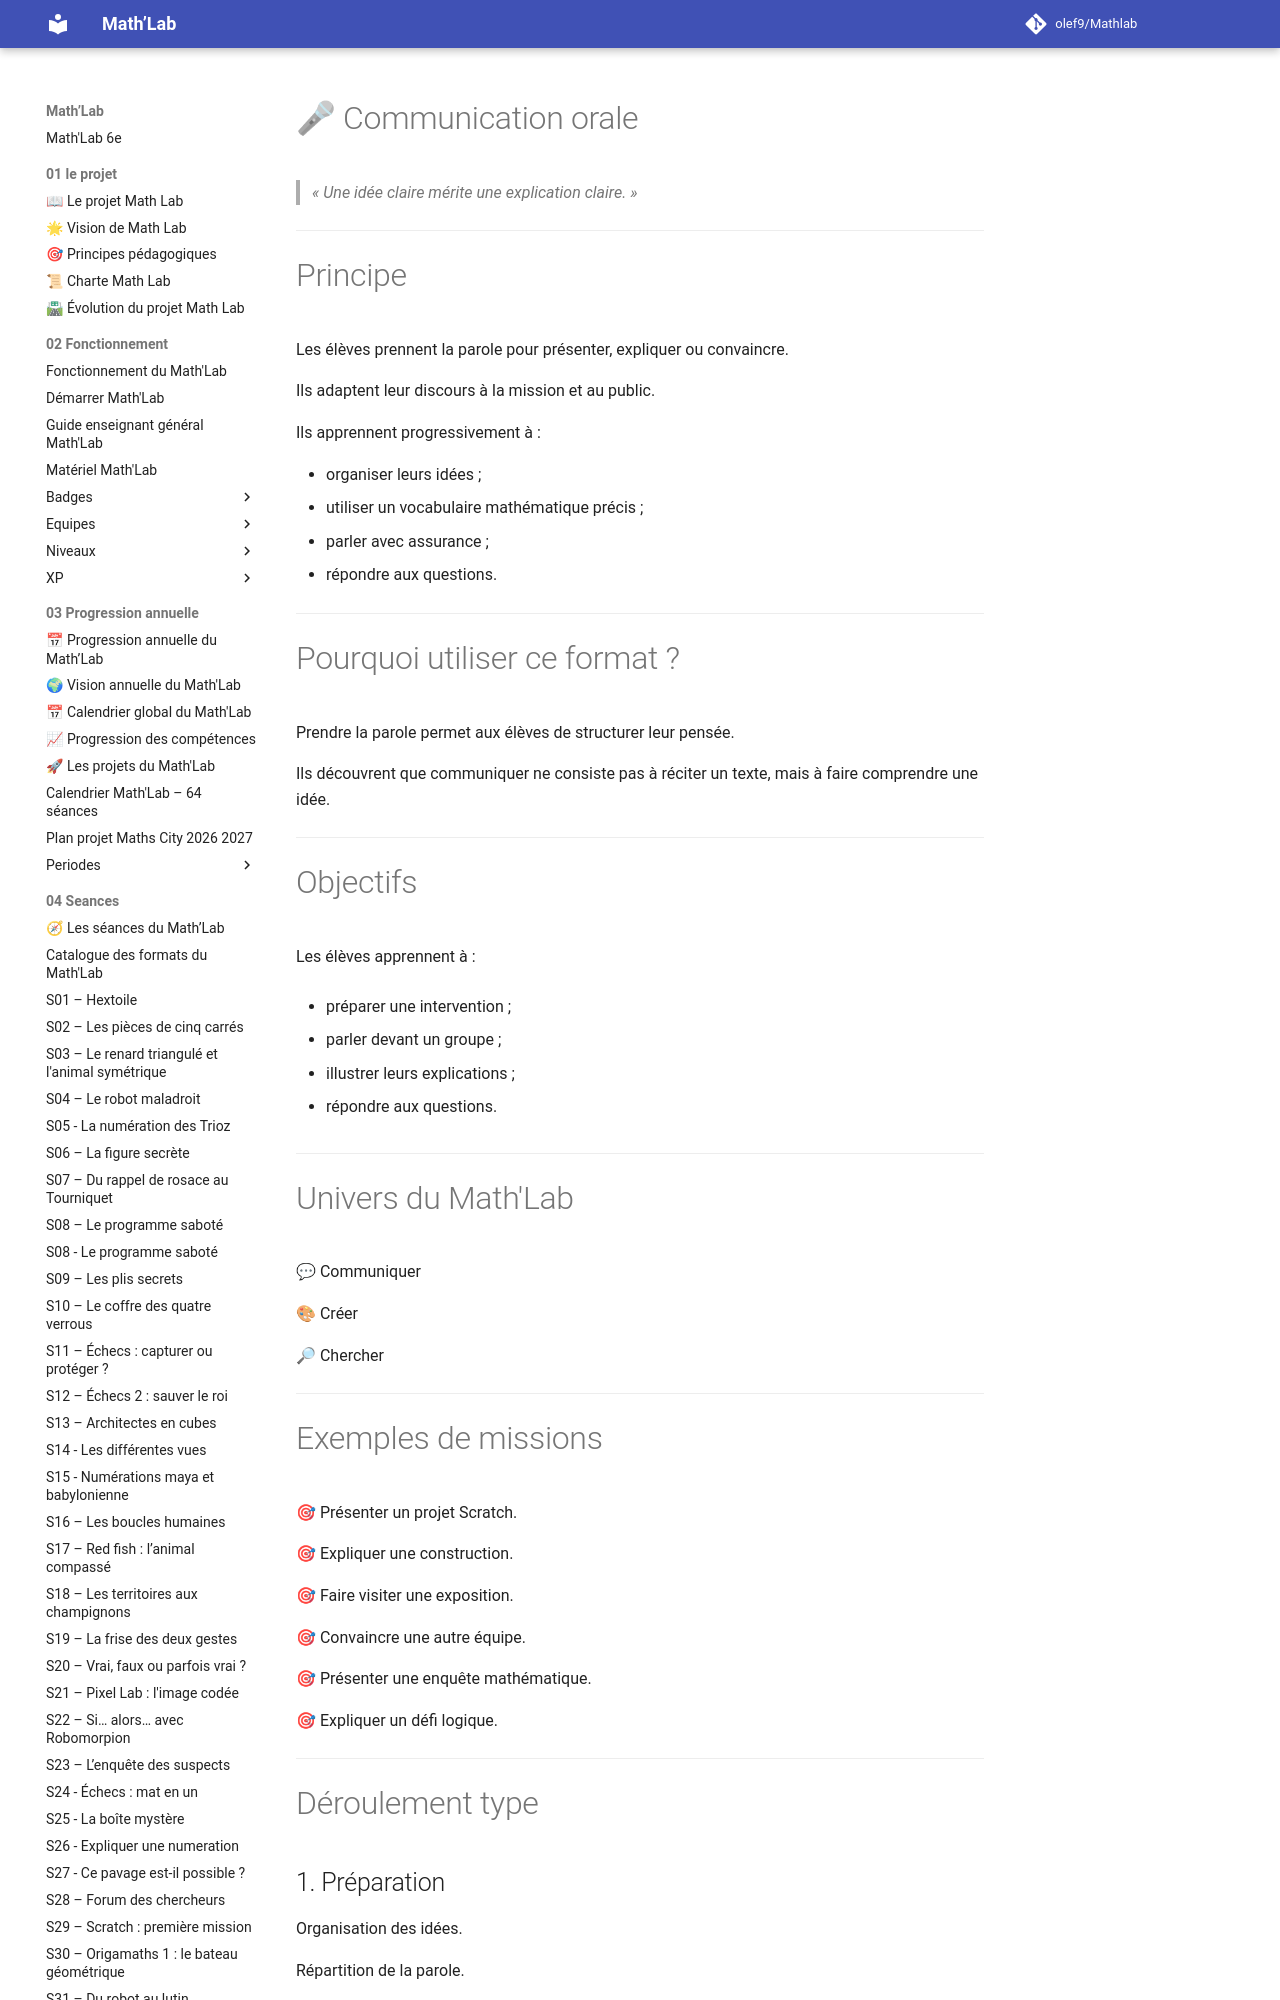

repository: olef9/Mathlab · page: 04-Seances/01-formats-de-seances/communiquer/communication-orale/index.html · generator: mkdocs

---
titre: Format de séance – Communication orale
chapitre: Les formats de séances
famille: Communiquer
univers:
  - 💬 Communiquer
  - 🎨 Créer
  - 🔎 Chercher
niveau: 6e
durée: 30 à 45 minutes
préparation: 🟢 Faible à moyenne
matériel_spécifique: Variable selon la mission
difficulté: ⭐⭐ à ⭐⭐⭐
version: 1.0
---

# 🎤 Communication orale

> *« Une idée claire mérite une explication claire. »*

---

# Principe

Les élèves prennent la parole pour présenter, expliquer ou convaincre.

Ils adaptent leur discours à la mission et au public.

Ils apprennent progressivement à :

- organiser leurs idées ;
- utiliser un vocabulaire mathématique précis ;
- parler avec assurance ;
- répondre aux questions.

---

# Pourquoi utiliser ce format ?

Prendre la parole permet aux élèves de structurer leur pensée.

Ils découvrent que communiquer ne consiste pas à réciter un texte, mais à faire comprendre une idée.

---

# Objectifs

Les élèves apprennent à :

- préparer une intervention ;

- parler devant un groupe ;

- illustrer leurs explications ;

- répondre aux questions.

---

# Univers du Math'Lab

💬 Communiquer

🎨 Créer

🔎 Chercher

---
